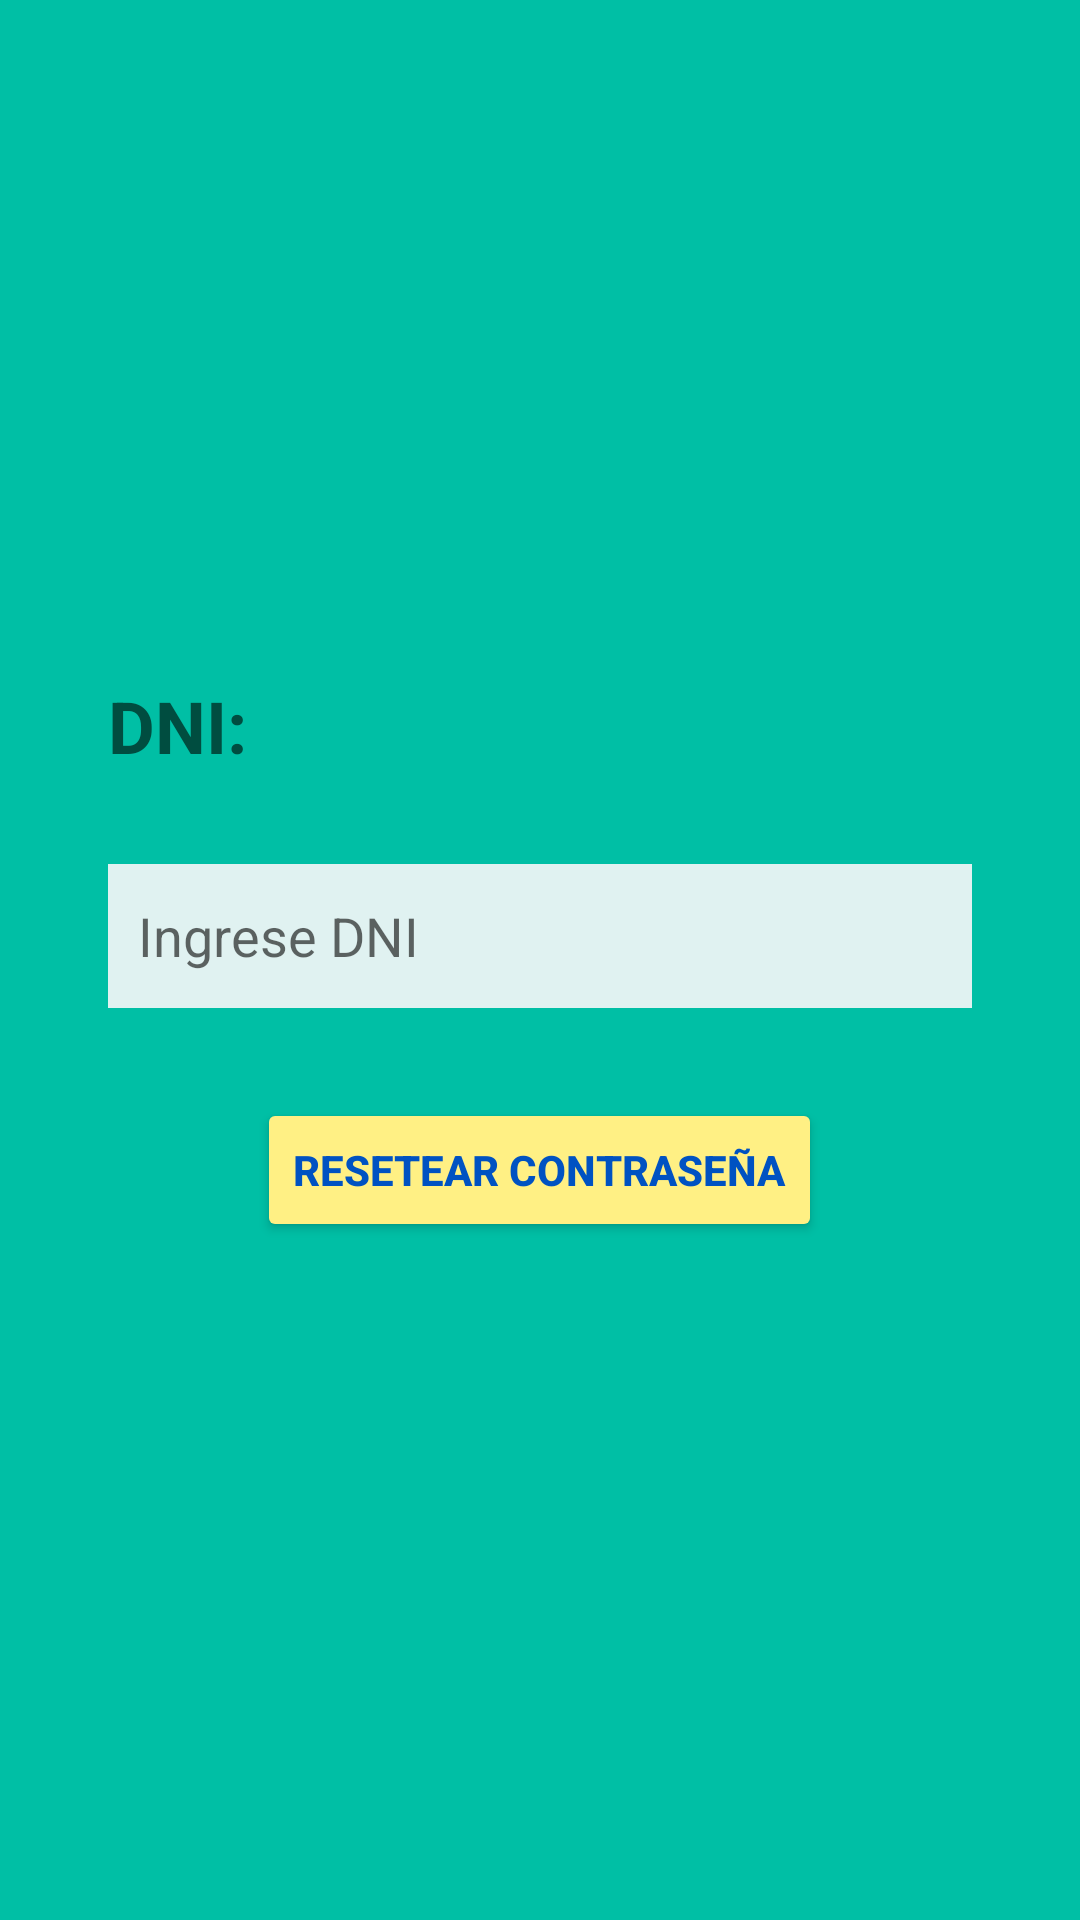

The Android layout XML behind this screen, and the referenced resources:
<!-- AndroidManifest.xml: application theme Theme.EasApp -->
<!-- res/layout/activity_recuperar_contrasena.xml -->
<?xml version="1.0" encoding="utf-8"?>
<LinearLayout xmlns:android="http://schemas.android.com/apk/res/android"
    xmlns:tools="http://schemas.android.com/tools"
    android:id="@+id/main"
    android:layout_width="match_parent"
    android:layout_height="match_parent"
    android:background="@color/primaryLightColor"
    android:orientation="vertical"
    android:padding="20dp"
    android:gravity="center"
    tools:context=".RecuperarContrasenaActivity">

    <TextView
        android:id="@+id/lblDni"
        android:layout_width="match_parent"
        android:layout_height="wrap_content"
        android:layout_marginHorizontal="16dp"
        android:layout_marginBottom="30dp"
        android:text="@string/dni"
        android:textColor="@color/primaryDarkColor"
        android:textSize="24sp"
        android:textStyle="bold"/>

    <EditText
        android:id="@+id/etDni"
        android:layout_width="match_parent"
        android:layout_height="48dp"
        android:layout_marginHorizontal="16dp"
        android:layout_marginBottom="30dp"
        android:background="@color/editTextBackgroundColor"
        android:hint="@string/ingrese_dni"
        android:inputType="number"
        android:maxLength="8"
        android:autofillHints="username"
        android:paddingHorizontal="10dp"
        android:textColor="@color/editTextTextColor"/>

    <TextView
        android:id="@+id/tvErrorDni"
        android:layout_width="match_parent"
        android:layout_height="wrap_content"
        android:layout_marginHorizontal="16dp"
        android:layout_marginBottom="30dp"
        android:textColor="@android:color/holo_red_dark"
        android:textSize="18sp"
        android:visibility="gone"/>

    <Button
        android:id="@+id/btnResetearContrasena"
        android:layout_width="wrap_content"
        android:layout_height="wrap_content"
        android:text="@string/btn_resetear_contrasena"
        android:backgroundTint="@color/buttonBackgroundColor"
        android:textColor="@color/buttonTextColor"
        android:textSize="14sp"
        android:textStyle="bold"/>

</LinearLayout>
<!-- resources referenced by this layout -->
<resources>
  <color name="buttonBackgroundColor">#fff084</color>
  <color name="buttonTextColor">#0052c2</color>
  <color name="editTextBackgroundColor">#E0F2F1</color>
  <color name="editTextTextColor">#004D40</color>
  <color name="primaryDarkColor">#004D40</color>
  <color name="primaryLightColor">#00BFA5</color>
  <string name="btn_resetear_contrasena">Resetear Contraseña</string>
  <string name="dni">DNI:</string>
  <string name="ingrese_dni">Ingrese DNI</string>
  <style name="Theme.EasApp" parent="Theme.MaterialComponents.DayNight.DarkActionBar">
          <item name="colorPrimary">@color/primaryColor</item>
          <item name="colorPrimaryDark">@color/primaryDarkColor</item>
          <item name="colorAccent">@color/accentColor</item>
          <item name="android:windowBackground">@color/backgroundColor</item>
      </style>
  <color name="primaryColor">#28B463</color>
  <color name="accentColor">#009688</color>
  <color name="backgroundColor">#FFFFFF</color>
</resources>
